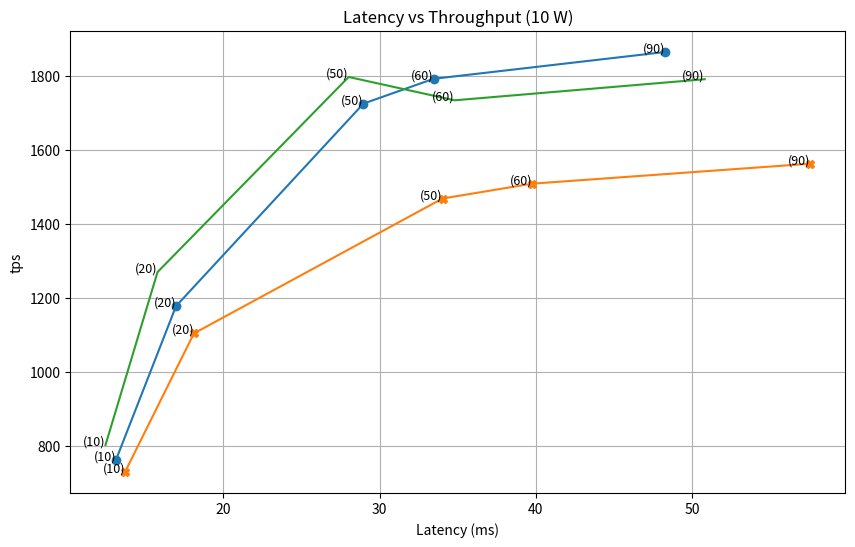

The matplotlib source for this figure:
import matplotlib.pyplot as plt
import numpy as np

# Sample data for latency and throughput
latency_500us = [
    13.13666667, # 10 clients
    16.98333333, # 20 clients
    28.97333333, # 50 clients
    33.45666667, # 60 clients
    48.27666667  # 90 clients
]

throughput_500us = [
    761.2166667,
    1177.87,
    1725.93,
    1793,
    1865.62
]


# Sample data for latency and throughput
latency_1ms = [
    13.72, # 10 clients
    18.12333333,
    34.03,
    39.75,
    57.54
]

throughput_1ms = [
    728.8466667,
    1103.856667,
    1469.023333,
    1509.09,
    1563.2
]


latency_default = [
    12.47,
    15.79666667,
    28.02333333,
    34.8,
    50.8
]

throughput_default = [
    801.9166667,
    1269.796667,
    1797.94,
    1734.76,
    1791.866667
]

clients = [
    10,
    20,
    50,
    60,
    90
]

# Sample data for error bars (standard deviation)
#latency_error = [
#
#]

#throughput_error = [
#
#]

# Create a plot
plt.figure(figsize=(10, 6))
#plt.errorbar(latency, throughput, xerr=latency_error, yerr=throughput_error, fmt='o', ecolor='r', capsize=5)
plt.plot(latency_500us, throughput_500us, marker='o', label="fsync-delay-500us")
plt.plot(latency_1ms, throughput_1ms, marker='X', label="fsync-delay-1ms")
plt.plot(latency_default, throughput_default, marker='', label="default")


# Add text on top of the data points
for i in range(len(latency_500us)):
    plt.text(latency_500us[i], throughput_500us[i], f'({clients[i]})', fontsize=9, ha='right')

for i in range(len(latency_1ms)):
    plt.text(latency_1ms[i], throughput_1ms[i], f'({clients[i]})', fontsize=9, ha='right')

for i in range(len(latency_default)):
    plt.text(latency_default[i], throughput_default[i], f'({clients[i]})', fontsize=9, ha='right')

# Add title and labels
plt.title('Latency vs Throughput (10 W)')
plt.xlabel('Latency (ms)')
plt.ylabel('tps')

# Show grid
plt.grid(True)
plt.savefig('latency_throughput_plot.png')

# Show the plot
plt.show()